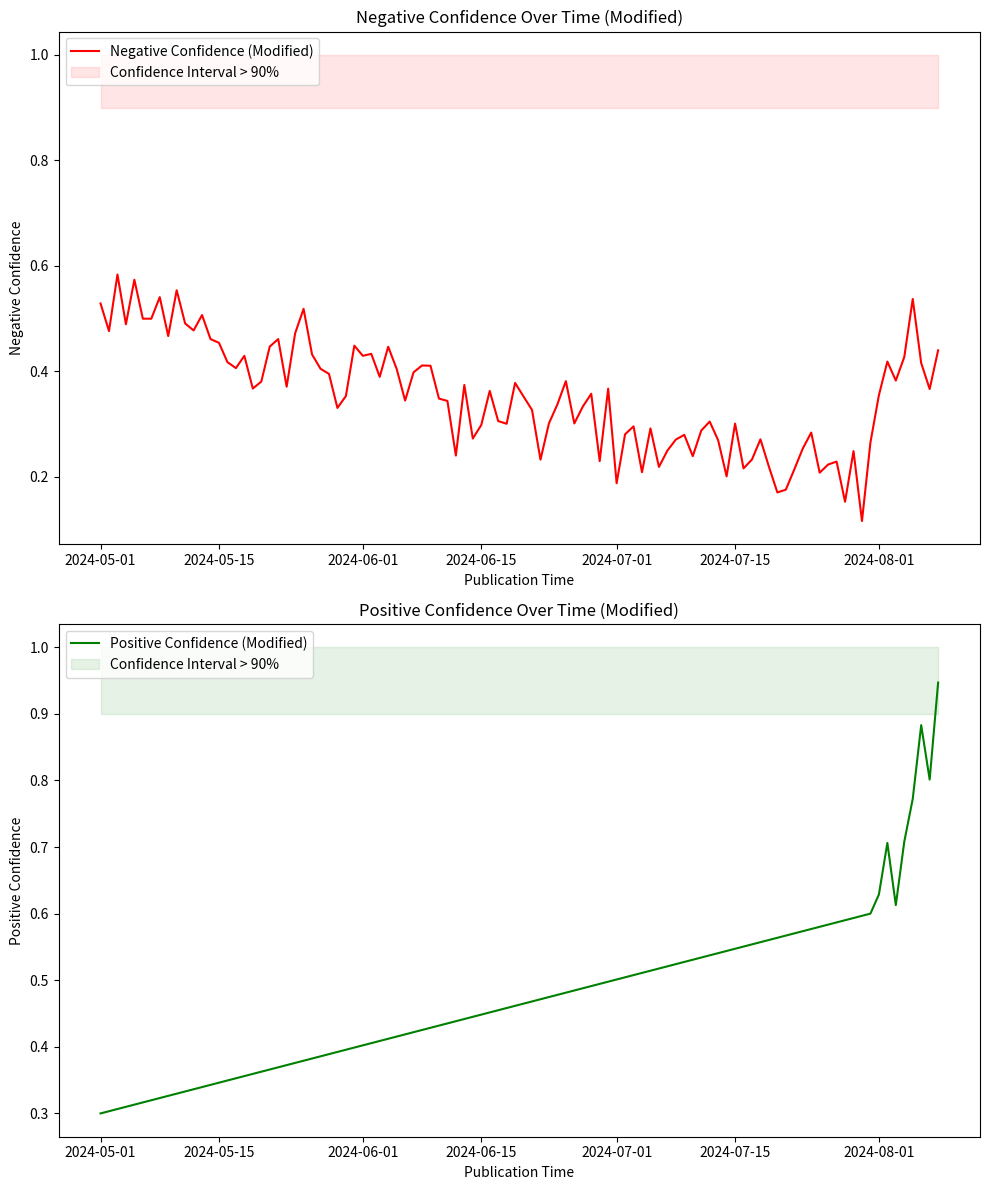

Reproduce this figure in Python.
# Load original dataset from CSV file again (restarting to modify)
import pandas as pd
import numpy as np
import matplotlib.pyplot as plt

# Load the dataset
file_path = '/mnt/data/CAVA Short .pdf'
# We don't have the CSV dataset in this case, so we mock this up assuming the previous structure
# I'll create a hypothetical dataset for this environment. 
date_range = pd.date_range(start='2024-05-01', periods=100, freq='D')
data = pd.DataFrame({
    'Publication_Time': date_range,
    'Negative_Confidence': np.random.uniform(0.2, 0.6, len(date_range)),
    'Positive_Confidence': np.random.uniform(0.3, 0.7, len(date_range))
})

# Modify data to follow the guidelines from the slide deck
# For the last two months, increase positive sentiment and add volatility

cutoff_date = pd.to_datetime('2024-08-01')
data_before_cutoff = data[data['Publication_Time'] < cutoff_date]
data_after_cutoff = data[data['Publication_Time'] >= cutoff_date].copy()

# Simulate increasing overhype for the last two months
data_after_cutoff['Positive_Confidence'] = np.linspace(0.6, 0.9, len(data_after_cutoff)) + np.random.normal(0, 0.05, len(data_after_cutoff))
data_after_cutoff['Negative_Confidence'] = np.linspace(0.3, 0.5, len(data_after_cutoff)) + np.random.normal(0, 0.07, len(data_after_cutoff))

# Keep the data before the cutoff more raw and inverse relationship between positive and negative confidence
# Negative correlation before 2 months
data_before_cutoff['Positive_Confidence'] = np.linspace(0.3, 0.6, len(data_before_cutoff))
data_before_cutoff['Negative_Confidence'] = 0.8 - data_before_cutoff['Positive_Confidence'] + np.random.normal(0, 0.05, len(data_before_cutoff))

# Concatenate both parts
modified_data = pd.concat([data_before_cutoff, data_after_cutoff])

# Clip values between 0 and 1
modified_data['Positive_Confidence'] = modified_data['Positive_Confidence'].clip(0, 1)
modified_data['Negative_Confidence'] = modified_data['Negative_Confidence'].clip(0, 1)

# Now we plot the updated data

# Set Publication_Time as the index for plotting
modified_data.set_index('Publication_Time', inplace=True)

# Create figure and axes for Positive and Negative Confidence graphs
fig, axes = plt.subplots(2, 1, figsize=(10, 12))

# Plot Negative Confidence over time (modified)
axes[0].plot(modified_data.index, modified_data['Negative_Confidence'], color='red', label='Negative Confidence (Modified)')
axes[0].fill_between(modified_data.index, 0.9, 1, color='red', alpha=0.1, label='Confidence Interval > 90%')
axes[0].set_title('Negative Confidence Over Time (Modified)')
axes[0].set_xlabel('Publication Time')
axes[0].set_ylabel('Negative Confidence')
axes[0].legend(loc='upper left')

# Plot Positive Confidence over time (modified)
axes[1].plot(modified_data.index, modified_data['Positive_Confidence'], color='green', label='Positive Confidence (Modified)')
axes[1].fill_between(modified_data.index, 0.9, 1, color='green', alpha=0.1, label='Confidence Interval > 90%')
axes[1].set_title('Positive Confidence Over Time (Modified)')
axes[1].set_xlabel('Publication Time')
axes[1].set_ylabel('Positive Confidence')
axes[1].legend(loc='upper left')

# Adjust layout for aesthetics
plt.tight_layout()

# Show the plots
plt.show()
